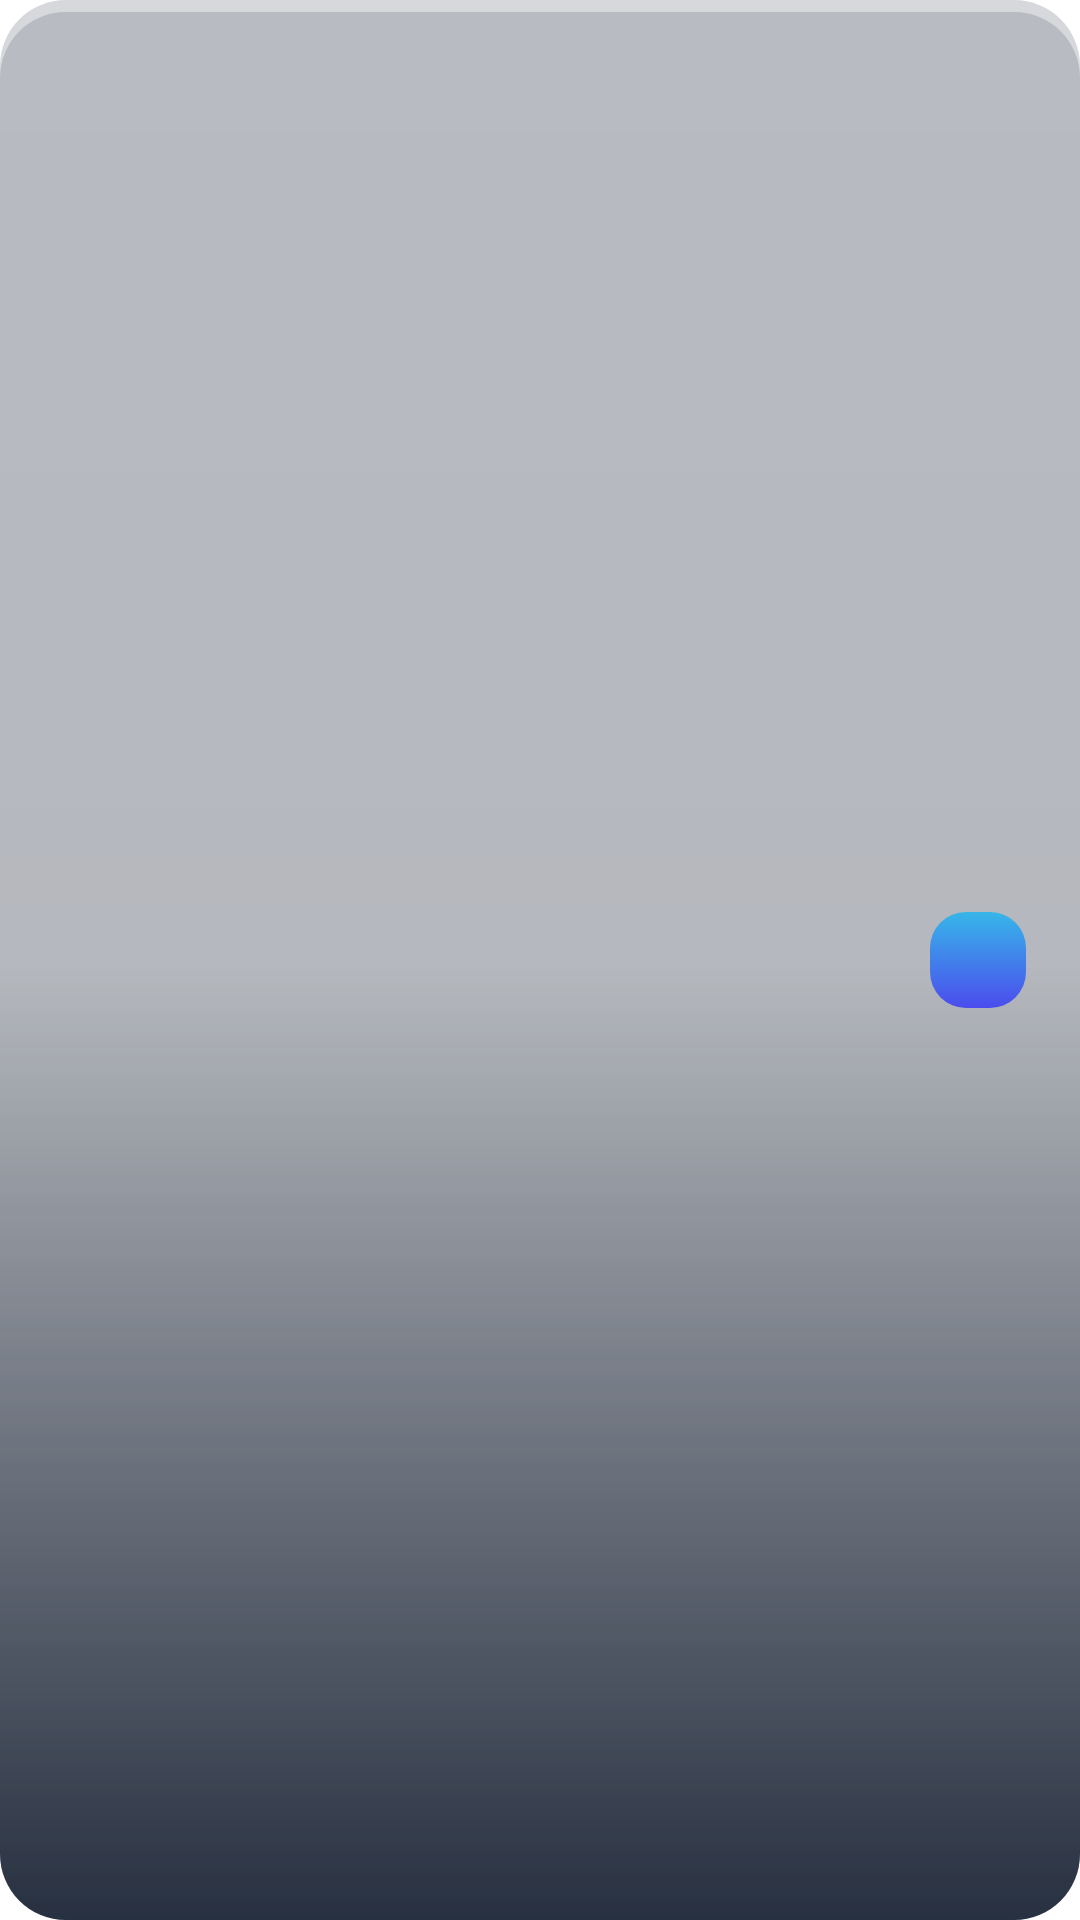

Here is an Android app screen rendered from its layout file. Give the layout XML and the strings, colors and styles it references.
<!-- AndroidManifest.xml: application theme Theme.HomieFintracker -->
<!-- res/layout/asset_rv_item.xml -->
<?xml version="1.0" encoding="utf-8"?>
<layout xmlns:android="http://schemas.android.com/apk/res/android"
    xmlns:tools="http://schemas.android.com/tools">


    <RelativeLayout
        android:layout_width="match_parent"
        android:layout_height="wrap_content"
        android:layout_marginTop="6dp"
        android:layout_marginBottom="6dp"
        android:background="@drawable/transparent_bg">

        <LinearLayout
            android:id="@+id/assetDetailsLL"
            android:layout_width="match_parent"
            android:layout_height="wrap_content"
            android:layout_marginStart="16dp"
            android:layout_marginTop="12dp"
            android:layout_marginBottom="12dp"
            android:layout_marginEnd="18dp"
            android:orientation="vertical">

            <TextView
                android:id="@+id/assetNameTV"
                android:layout_width="wrap_content"
                android:layout_height="wrap_content"
                tools:text="Stocks"
                android:textColor="@color/white"
                android:textStyle="bold"
                android:layout_marginBottom="4dp"
                android:layout_marginTop="4dp"
                android:textSize="16sp"
                android:fontFamily="@font/poppins"
                android:singleLine="true"
                android:ellipsize="marquee"/>

            <TextView
                android:id="@+id/assetDateTV"
                android:layout_width="wrap_content"
                android:layout_height="wrap_content"
                tools:text="08-06-23"
                android:textColor="@color/white"
                android:layout_marginBottom="4dp"
                android:textSize="16sp"
                android:fontFamily="@font/poppins"
                android:singleLine="true"
                android:ellipsize="marquee"/>

            <LinearLayout
                android:id="@+id/assetAmountLL"
                android:layout_width="wrap_content"
                android:layout_height="wrap_content"
                android:orientation="horizontal">

                <ImageView
                    android:layout_width="20dp"
                    android:layout_height="20dp"
                    android:layout_marginEnd="8dp"
                    android:layout_marginBottom="3dp"
                    android:layout_gravity="center"
                    android:src="@drawable/rupee"/>

                <TextView
                    android:id="@+id/assetAmountTV"
                    android:layout_width="wrap_content"
                    android:layout_height="wrap_content"
                    android:layout_marginTop="4.3dp"
                    android:layout_marginBottom="4dp"
                    android:ellipsize="marquee"
                    android:fontFamily="@font/poppins"
                    android:singleLine="true"
                    android:textColor="@color/white"
                    android:textSize="18sp"
                    android:textStyle="bold"
                    tools:text="232123" />

            </LinearLayout>


        </LinearLayout>

        <ImageView
            android:id="@+id/assetTransactionDeleteIV"
            android:layout_width="32dp"
            android:layout_height="32dp"
            android:layout_alignParentEnd="true"
            android:layout_centerVertical="true"
            android:layout_marginStart="26dp"
            android:layout_marginTop="26dp"
            android:layout_marginEnd="18dp"
            android:layout_marginBottom="26dp"
            android:background="@drawable/local_bg"
            android:padding="4dp"
            android:src="@drawable/ic_delete" />

    </RelativeLayout>

</layout>
<!-- resources referenced by this layout -->
<resources>
  <!-- drawable local_bg (drawable) -->
  <?xml version="1.0" encoding="utf-8"?>
  <shape xmlns:android="http://schemas.android.com/apk/res/android">
      <gradient
          android:startColor="#37B6E9"
      android:endColor="#4B4CED"
      android:angle="80"
      android:type="linear"
      />
      <corners
          android:topRightRadius="12dp"
          android:topLeftRadius="12dp"
          android:bottomRightRadius="12dp"
          android:bottomLeftRadius="12dp"/>
  </shape>
  <!-- drawable transparent_bg (drawable) -->
  <?xml version="1.0" encoding="utf-8"?>
  <layer-list xmlns:android="http://schemas.android.com/apk/res/android">
      
      <item>
          <shape android:shape="rectangle">
              <solid android:color="#30283040" />
              <corners android:radius="22dp" />
          </shape>
      </item>
  
      
      <item android:top="4dp">
          <shape android:shape="rectangle">
              <gradient
                  android:startColor="#273040"
                  android:centerColor="#30273040"
                  android:endColor="#30353F54"
                  android:angle="90"
                  android:type="linear" />
              <corners android:radius="22dp" />
          </shape>
      </item>
  </layer-list>
  <style name="Theme.HomieFintracker" parent="Theme.MaterialComponents.DayNight.DarkActionBar">
          
          <item name="colorPrimary">@color/purple_500</item>
          <item name="colorPrimaryVariant">@color/purple_700</item>
          <item name="colorOnPrimary">@color/white</item>
          
          <item name="colorSecondary">@color/teal_200</item>
          <item name="colorSecondaryVariant">@color/teal_700</item>
          <item name="colorOnSecondary">@color/black</item>
          
          <item name="android:statusBarColor">?attr/colorPrimaryVariant</item>
          
  
          
          <item name="bottomSheetDialogTheme">@style/AppBottomSheetDialogTheme</item>
      </style>
  <style name="AppBottomSheetDialogTheme" parent="Theme.Design.Light.BottomSheetDialog">
          <item name="bottomSheetStyle">@style/AppModalStyle</item>
      </style>
  <style name="AppModalStyle" parent="Widget.Design.BottomSheet.Modal">
          <item name="android:background">@drawable/amount_bottomsheet_bg</item>
      </style>
  <!-- drawable amount_bottomsheet_bg (drawable) -->
  <?xml version="1.0" encoding="utf-8"?>
  <shape xmlns:android="http://schemas.android.com/apk/res/android"
      android:shape="rectangle">
      <solid
          android:color="#222222"/>
  
      <corners
          android:topLeftRadius="22dp"
          android:topRightRadius="22dp"/>
  
      <padding
          android:left="10dp"
          android:right="10dp"
          android:top="8dp"
          android:bottom="10dp"/>
  
  
  </shape>
  <!-- not gathered from this repository: default colours our renderer supplied (Android Studio template values) -->
  <color name="purple_500">#FF6200EE</color>
  <color name="purple_700">#FF3700B3</color>
  <color name="teal_200">#FF03DAC5</color>
  <color name="teal_700">#FF018786</color>
  <color name="black">#FF000000</color>
  <color name="white">#FFFFFFFF</color>
</resources>
